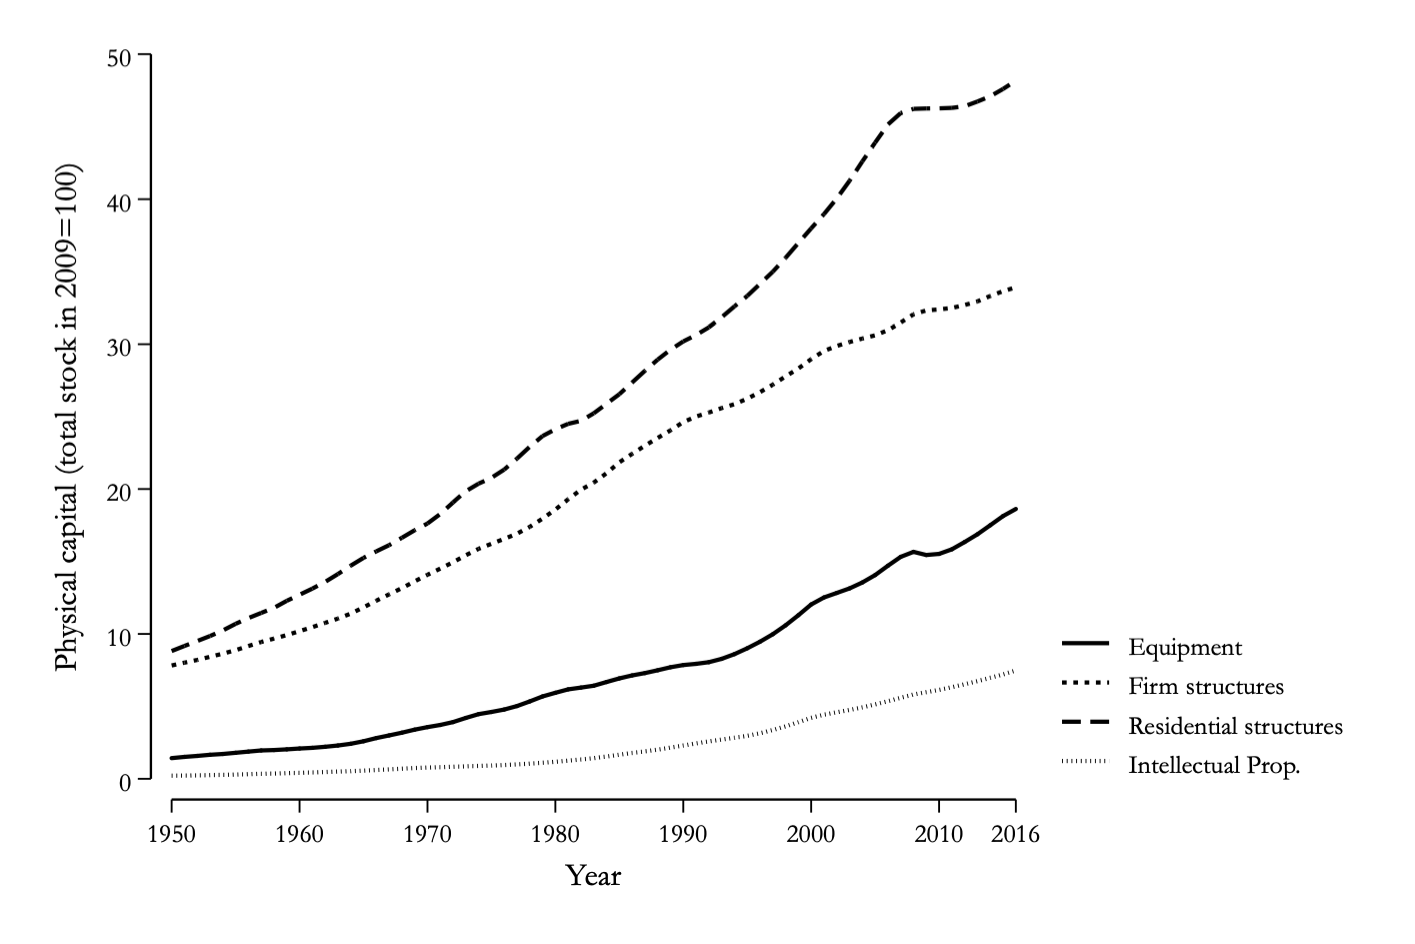

Source data for this figure (header and first rows):
q_scale_equip, year, q_scale_struct_nonres, q_scale_struct_res, q_scale_ip
1.426, 1950, 7.822, 8.82, 0.2153
1.511, 1951, 8.015, 9.171, 0.2213
1.581, 1952, 8.203, 9.509, 0.235
1.659, 1953, 8.419, 9.855, 0.2548
1.713, 1954, 8.639, 10.24, 0.2733
1.795, 1955, 8.878, 10.7, 0.2936
1.877, 1956, 9.166, 11.09, 0.3194
1.959, 1957, 9.444, 11.45, 0.3427
1.985, 1958, 9.677, 11.8, 0.3648
2.033, 1959, 9.919, 12.29, 0.3887
2.094, 1960, 10.19, 12.71, 0.4127
2.138, 1961, 10.47, 13.13, 0.4408
2.213, 1962, 10.77, 13.6, 0.4677
2.301, 1963, 11.06, 14.14, 0.4982
2.42, 1964, 11.4, 14.72, 0.5269
2.593, 1965, 11.84, 15.25, 0.5634
2.812, 1966, 12.3, 15.71, 0.6076
2.994, 1967, 12.73, 16.13, 0.6531
3.184, 1968, 13.17, 16.64, 0.6991
3.396, 1969, 13.63, 17.16, 0.744
3.568, 1970, 14.09, 17.63, 0.7769
3.719, 1971, 14.51, 18.28, 0.8014
3.917, 1972, 14.95, 19.08, 0.8313
4.203, 1973, 15.44, 19.85, 0.8624
4.467, 1974, 15.88, 20.37, 0.8911
4.615, 1975, 16.22, 20.77, 0.9138
4.782, 1976, 16.56, 21.34, 0.9521
5.023, 1977, 16.93, 22.11, 0.9958
5.343, 1978, 17.39, 22.92, 1.045
5.691, 1979, 17.97, 23.66, 1.111
5.939, 1980, 18.59, 24.13, 1.175
6.177, 1981, 19.3, 24.5, 1.254
6.299, 1982, 19.95, 24.71, 1.335
6.428, 1983, 20.44, 25.23, 1.425
6.684, 1984, 21.09, 25.89, 1.539
6.931, 1985, 21.85, 26.55, 1.661
7.135, 1986, 22.43, 27.36, 1.783
7.296, 1987, 22.99, 28.17, 1.895
7.492, 1988, 23.53, 28.94, 2.012
7.701, 1989, 24.05, 29.62, 2.152
7.852, 1990, 24.62, 30.2, 2.299
7.934, 1991, 25.01, 30.63, 2.443
8.05, 1992, 25.28, 31.17, 2.584
8.278, 1993, 25.59, 31.85, 2.713
8.606, 1994, 25.86, 32.6, 2.832
9.009, 1995, 26.24, 33.32, 2.968
9.462, 1996, 26.69, 34.15, 3.145
9.981, 1997, 27.21, 34.99, 3.371
10.6, 1998, 27.78, 35.95, 3.619
11.29, 1999, 28.33, 36.98, 3.909
12.03, 2000, 28.97, 37.98, 4.21
12.52, 2001, 29.54, 38.97, 4.43
12.83, 2002, 29.88, 40.05, 4.593
13.15, 2003, 30.15, 41.27, 4.756
13.55, 2004, 30.39, 42.61, 4.932
14.07, 2005, 30.61, 43.89, 5.139
14.71, 2006, 30.97, 45.14, 5.359
15.32, 2007, 31.48, 45.93, 5.595
15.67, 2008, 32.05, 46.22, 5.823
15.45, 2009, 32.32, 46.25, 5.981
... 7 more rows
